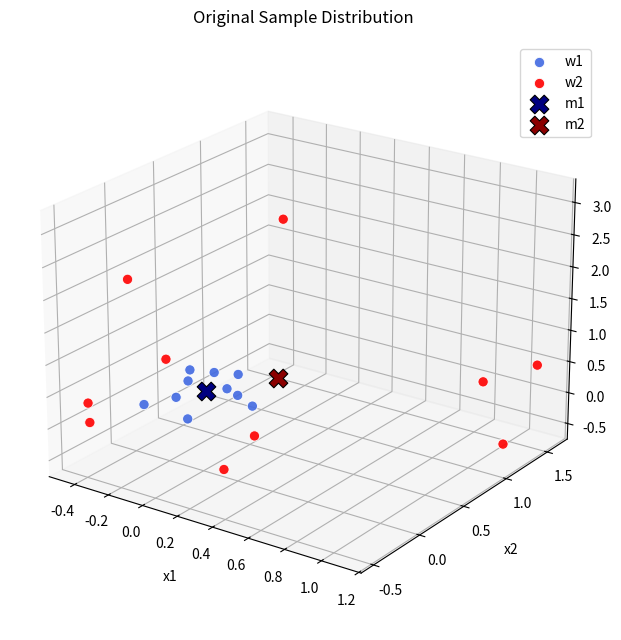
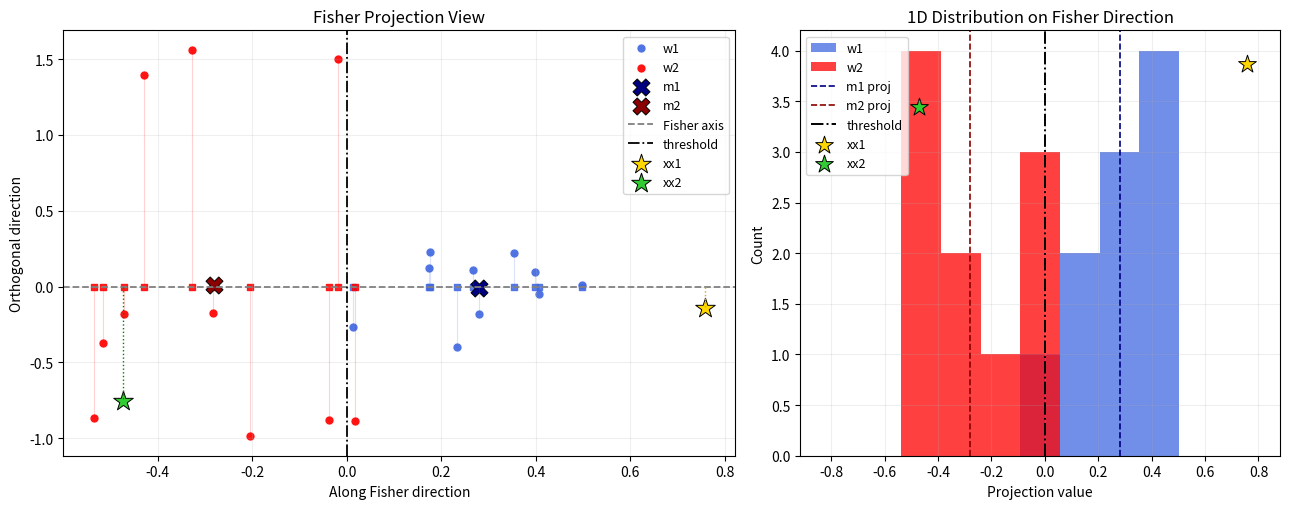

Here is the Python script that generated these plots, in order:
import os
import numpy as np
import matplotlib.pyplot as plt

save_dir = r"C:\Users\11411\Desktop\Python\Pattern-Recognition-and-Machine-Learning-Assignment-Record\work\work_8\image"
os.makedirs(save_dir, exist_ok=True)

# 样本一和样本二的数据，分别为10个三维样本点
w1 = np.array([
    [-0.4,   0.58,  0.089],
    [-0.31,  0.27, -0.04],
    [-0.38,  0.055, -0.035],
    [-0.15,  0.53,  0.011],
    [-0.35,  0.47,  0.034],
    [-0.17,  0.69,  0.1],
    [-0.011, 0.55, -0.18],
    [-0.27,  0.61,  0.12],
    [-0.065, 0.49,  0.0012],
    [-0.12,  0.054, -0.063]
], dtype=float)

w2 = np.array([
    [0.8,   1.6,  -0.014],
    [1.1,   1.6,   0.48],
    [-0.44, -0.41, 0.32],
    [0.047, -0.45, 1.4],
    [0.28,  0.35,  3.1],
    [-0.39, -0.48, 0.11],
    [0.34, -0.079, 0.14],
    [-0.3,  -0.22, 2.2],
    [1.1,   1.2,  -0.46],
    [0.18, -0.11, -0.49]
], dtype=float)

#  需要分类的两个样本点
xx1 = np.array([-0.7, 0.58, 0.089], dtype=float)
xx2 = np.array([0.047, -0.4, 1.04], dtype=float)

#  计算类内散度矩阵和类间散度矩阵，并求解Fisher线性判别的投影向量w
def mean_w(x):
    return np.mean(x, axis=0)

def scatter(X, m):
    S = np.zeros((X.shape[1], X.shape[1]))
    for i in X:
        diff = (i - m).reshape(-1, 1)
        S += diff @ diff.T
    return S

#  计算Fisher线性判别的投影向量w，并返回相关的统计量
def fisher_calculate_w(w1, w2):
    m1 = mean_w(w1)
    m2 = mean_w(w2)
    S1 = scatter(w1, m1)
    S2 = scatter(w2, m2)
    Sw = S1 + S2
    w = np.linalg.solve(Sw, (m1 - m2))
    w = w / np.linalg.norm(w)
    return w, m1, m2, S1, S2, Sw

def project_samples(X, w):
    return X @ w

#  根据Fisher线性判别的投影结果，对新的样本点进行分类
def classify_sample(x, w, m1, m2):
    y = x @ w
    y1 = m1 @ w
    y2 = m2 @ w
    if abs(y - y1) < abs(y - y2):
        return "w1"
    else:
        return "w2"

#  构建投影平面的基底向量，并将样本点投影到该平面上
def build_projection_basis(w):
    e1 = w / np.linalg.norm(w)
    ref = np.array([1.0, 0.0, 0.0])
    if abs(np.dot(ref, e1)) > 0.9:
        ref = np.array([0.0, 1.0, 0.0])
    e2 = ref - np.dot(ref, e1) * e1
    e2 = e2 / np.linalg.norm(e2)
    return e1, e2

def project_to_view(X, center, e1, e2):
    Xc = X - center
    u = Xc @ e1
    v = Xc @ e2
    return u, v

#  绘制原始样本点的三维分布和Fisher线性判别的投影结果
def plot_original_samples(w1, w2, m1, m2):
    fig = plt.figure(figsize=(8.5, 6.5))
    ax = fig.add_subplot(111, projection='3d')

    ax.scatter(w1[:, 0], w1[:, 1], w1[:, 2], s=55, alpha=0.9, color='royalblue', label='w1', edgecolors='white', linewidths=0.7)
    ax.scatter(w2[:, 0], w2[:, 1], w2[:, 2], s=55, alpha=0.9, color='red', label='w2', edgecolors='white', linewidths=0.7)

    ax.scatter(m1[0], m1[1], m1[2], marker='X', s=180, color='navy', label='m1', edgecolors='black', linewidths=0.8)
    ax.scatter(m2[0], m2[1], m2[2], marker='X', s=180, color='darkred', label='m2', edgecolors='black', linewidths=0.8)

    ax.set_title('Original Sample Distribution', pad=14)
    ax.set_xlabel('x1', labelpad=8)
    ax.set_ylabel('x2', labelpad=8)
    ax.set_zlabel('x3', labelpad=8)
    ax.view_init(elev=22, azim=-55)
    ax.grid(alpha=0.25)
    ax.legend(loc='best')

    plt.tight_layout()
    plt.savefig(os.path.join(save_dir, "original_sample_distribution.png"), dpi=300, bbox_inches='tight')
    plt.close()

def plot_fisher_result(w1, w2, w, m1, m2, xx1=None, xx2=None):
    center = (m1 + m2) / 2
    e1, e2 = build_projection_basis(w) #  构建投影平面的基底向量

    u1, v1 = project_to_view(w1, center, e1, e2)
    u2, v2 = project_to_view(w2, center, e1, e2)

    um1, vm1 = project_to_view(m1.reshape(1, -1), center, e1, e2)
    um2, vm2 = project_to_view(m2.reshape(1, -1), center, e1, e2)
    um1, vm1 = um1[0], vm1[0]
    um2, vm2 = um2[0], vm2[0]

    threshold = (um1 + um2) / 2 #  计算Fisher判别的阈值

    if xx1 is not None:
        uxx1, vxx1 = project_to_view(xx1.reshape(1, -1), center, e1, e2)
        uxx1, vxx1 = uxx1[0], vxx1[0]

    if xx2 is not None:
        uxx2, vxx2 = project_to_view(xx2.reshape(1, -1), center, e1, e2)
        uxx2, vxx2 = uxx2[0], vxx2[0]

    fig, axes = plt.subplots(1, 2, figsize=(13, 5.2), gridspec_kw={'width_ratios': [1.4, 1]})

    ax = axes[0]
    ax.scatter(u1, v1, s=42, alpha=0.92, color='royalblue', label='w1', edgecolors='white', linewidths=0.5)
    ax.scatter(u2, v2, s=42, alpha=0.92, color='red', label='w2', edgecolors='white', linewidths=0.5)

    for u, v in zip(u1, v1): #  绘制每个样本点到Fisher轴的垂线
        ax.plot([u, u], [0, v], color='royalblue', alpha=0.18, linewidth=0.8)
    for u, v in zip(u2, v2):
        ax.plot([u, u], [0, v], color='red', alpha=0.18, linewidth=0.8)

    ax.scatter(u1, np.zeros_like(u1), marker='s', s=18, color='royalblue', alpha=0.85)
    ax.scatter(u2, np.zeros_like(u2), marker='s', s=18, color='red', alpha=0.85)

    ax.scatter(um1, vm1, marker='X', s=150, color='navy', label='m1', edgecolors='black', linewidths=0.7)
    ax.scatter(um2, vm2, marker='X', s=150, color='darkred', label='m2', edgecolors='black', linewidths=0.7)

    ax.axhline(0, linestyle='--', linewidth=1.3, color='gray', label='Fisher axis')
    ax.axvline(threshold, linestyle='-.', linewidth=1.3, color='black', label='threshold')

    if xx1 is not None:
        ax.scatter(uxx1, vxx1, marker='*', s=220, color='gold', label='xx1', edgecolors='black', linewidths=0.7)
        ax.plot([uxx1, uxx1], [0, vxx1], linestyle=':', linewidth=1.0, color='goldenrod')

    if xx2 is not None:
        ax.scatter(uxx2, vxx2, marker='*', s=220, color='limegreen', label='xx2', edgecolors='black', linewidths=0.7)
        ax.plot([uxx2, uxx2], [0, vxx2], linestyle=':', linewidth=1.0, color='green')

    ax.set_title('Fisher Projection View')
    ax.set_xlabel('Along Fisher direction')
    ax.set_ylabel('Orthogonal direction')
    ax.grid(alpha=0.2)
    ax.legend(loc='best', fontsize=9)

    ax2 = axes[1] #  绘制Fisher轴上的投影分布直方图
    all_u = np.concatenate([u1, u2])
    bins = np.linspace(all_u.min() - 0.3, all_u.max() + 0.3, 12)

    ax2.hist(u1, bins=bins, alpha=0.75, color='royalblue', label='w1')
    ax2.hist(u2, bins=bins, alpha=0.75, color='red', label='w2')

    ax2.axvline(um1, linestyle='--', linewidth=1.2, color='navy', label='m1 proj')
    ax2.axvline(um2, linestyle='--', linewidth=1.2, color='darkred', label='m2 proj')
    ax2.axvline(threshold, linestyle='-.', linewidth=1.4, color='black', label='threshold')

    ymax = ax2.get_ylim()[1]

    if xx1 is not None:
        ax2.scatter(uxx1, ymax * 0.92, marker='*', s=180, color='gold', label='xx1', edgecolors='black', linewidths=0.7)

    if xx2 is not None:
        ax2.scatter(uxx2, ymax * 0.82, marker='*', s=180, color='limegreen', label='xx2', edgecolors='black', linewidths=0.7)

    ax2.set_title('1D Distribution on Fisher Direction')
    ax2.set_xlabel('Projection value')
    ax2.set_ylabel('Count')
    ax2.grid(alpha=0.2)
    ax2.legend(loc='best', fontsize=9)

    plt.tight_layout()
    plt.savefig(os.path.join(save_dir, "fisher_classification_result.png"), dpi=300, bbox_inches='tight')
    plt.close()

w, m1, m2, S1, S2, Sw = fisher_calculate_w(w1, w2) #  计算Fisher线性判别的投影向量w，并获取相关统计量

print("m1 =\n", m1)
print("m2 =\n", m2)
print("S1 =\n", S1)
print("S2 =\n", S2)
print("Sw =\n", Sw)
print("w =\n", w)

#  根据Fisher线性判别的投影结果，对新的样本点进行分类
result_xx1 = classify_sample(xx1, w, m1, m2)
result_xx2 = classify_sample(xx2, w, m1, m2)

print("xx1 class =", result_xx1)
print("xx2 class =", result_xx2)

plot_original_samples(w1, w2, m1, m2)
plot_fisher_result(w1, w2, w, m1, m2, xx1, xx2)

print("Images saved to:", save_dir)
